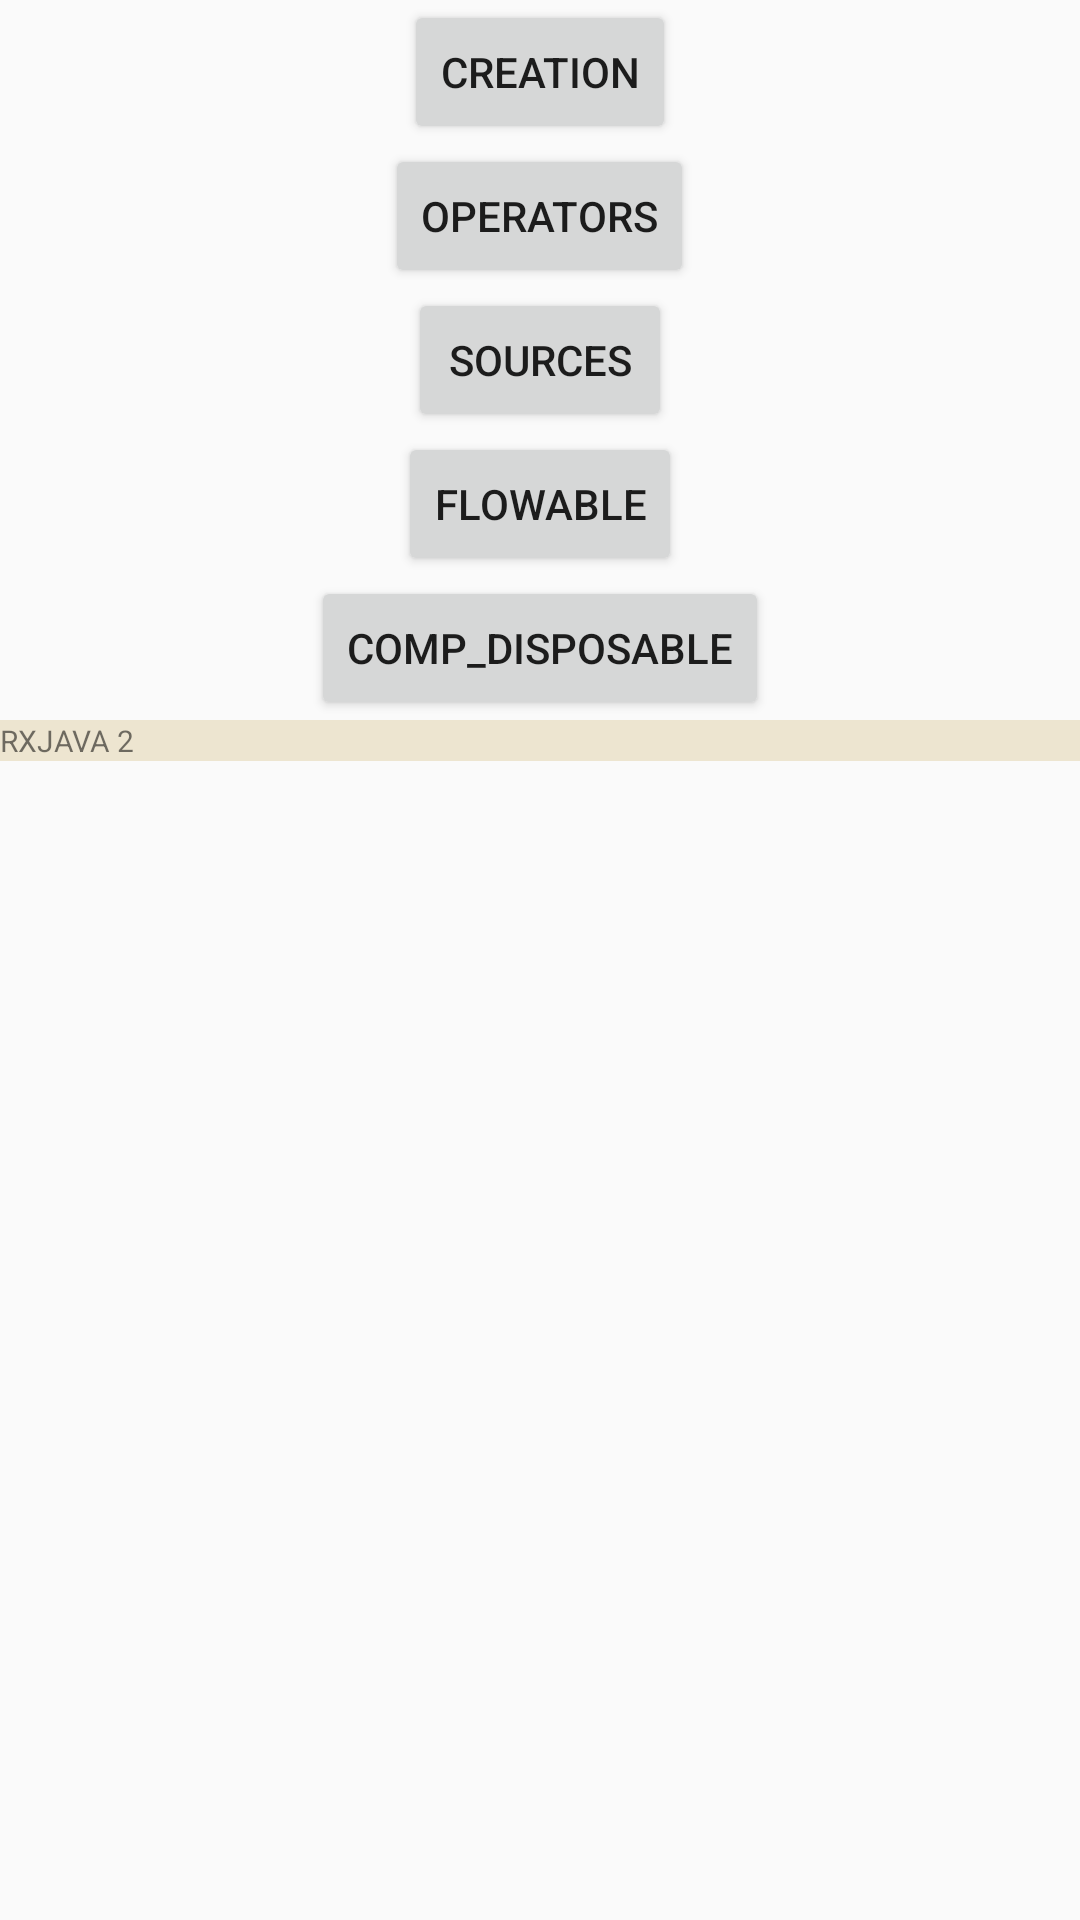

This screen was rendered from an Android layout file. Write that file and the resources it references.
<!-- AndroidManifest.xml: application theme Theme.GBPopularLibs -->
<!-- res/layout/fragment_rxjava.xml -->
<?xml version="1.0" encoding="utf-8"?>
<LinearLayout xmlns:android="http://schemas.android.com/apk/res/android"
    android:layout_width="match_parent"
    android:layout_height="match_parent"
    android:gravity="top|center_horizontal"
    android:orientation="vertical">

    <Button
        android:id="@+id/btn_creation"
        android:layout_width="wrap_content"
        android:layout_height="wrap_content"
        android:text="Creation" />

    <Button
        android:id="@+id/btn_operators"
        android:layout_width="wrap_content"
        android:layout_height="wrap_content"
        android:text="Operators" />

    <Button
        android:id="@+id/btn_sources"
        android:layout_width="wrap_content"
        android:layout_height="wrap_content"
        android:text="Sources" />

    <Button
        android:id="@+id/btn_flowable"
        android:layout_width="wrap_content"
        android:layout_height="wrap_content"
        android:text="Flowable" />

    <Button
        android:id="@+id/btn_comp_disp"
        android:layout_width="wrap_content"
        android:layout_height="wrap_content"
        android:text="Comp_Disposable" />


    <ScrollView
        android:layout_width="match_parent"
        android:layout_height="wrap_content"
        android:background="#EDE5D0">

        <TextView
            android:id="@+id/tv_log"
            android:layout_width="wrap_content"
            android:layout_height="wrap_content"
            android:text="RXJAVA 2"
            android:textSize="10sp" />
    </ScrollView>


</LinearLayout>
<!-- resources referenced by this layout -->
<resources>
  <style name="Theme.GBPopularLibs" parent="Theme.AppCompat.Light">
  
          
          <item name="android:forceDarkAllowed">true</item>
  
          
          <item name="colorPrimary">@color/purple_500</item>
          <item name="colorPrimaryVariant">@color/purple_700</item>
          <item name="colorOnPrimary">@color/white</item>
          
          <item name="colorSecondary">@color/teal_200</item>
          <item name="colorSecondaryVariant">@color/teal_700</item>
          <item name="colorOnSecondary">@color/black</item>
          
          <item name="android:statusBarColor">?attr/colorPrimaryVariant</item>
          
      </style>
  <!-- not gathered from this repository: default colours our renderer supplied (Android Studio template values) -->
  <color name="purple_500">#FF6200EE</color>
  <color name="purple_700">#FF3700B3</color>
  <color name="teal_200">#FF03DAC5</color>
  <color name="teal_700">#FF018786</color>
  <color name="black">#FF000000</color>
  <color name="white">#FFFFFFFF</color>
</resources>
